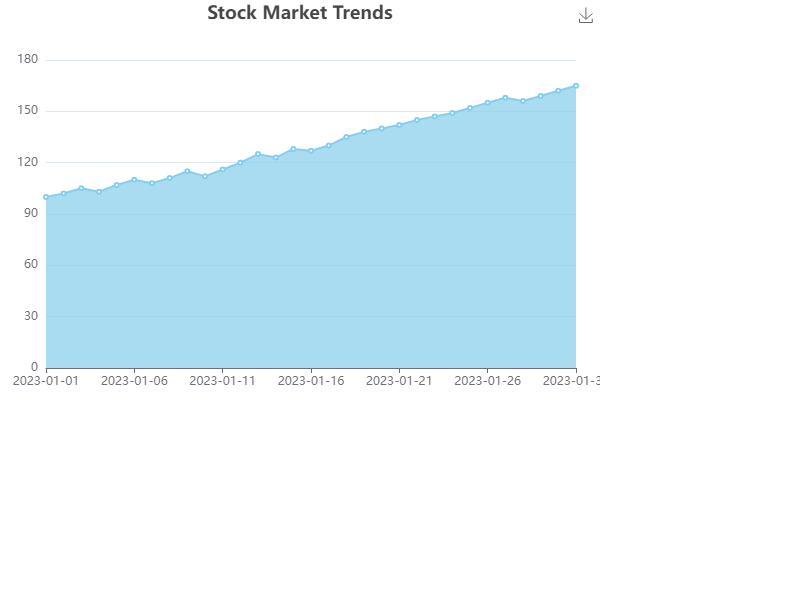

The table this chart was drawn from, first rows:
Date, Stock Price
2023-01-01, 100
2023-01-02, 102
2023-01-03, 105
2023-01-04, 103
2023-01-05, 107
2023-01-06, 110
2023-01-07, 108
2023-01-08, 111
2023-01-09, 115
2023-01-10, 112
2023-01-11, 116
2023-01-12, 120
2023-01-13, 125
2023-01-14, 123
2023-01-15, 128
2023-01-16, 127
2023-01-17, 130
2023-01-18, 135
2023-01-19, 138
2023-01-20, 140
2023-01-21, 142
2023-01-22, 145
2023-01-23, 147
2023-01-24, 149
2023-01-25, 152
2023-01-26, 155
2023-01-27, 158
2023-01-28, 156
2023-01-29, 159
2023-01-30, 162
2023-01-31, 165
